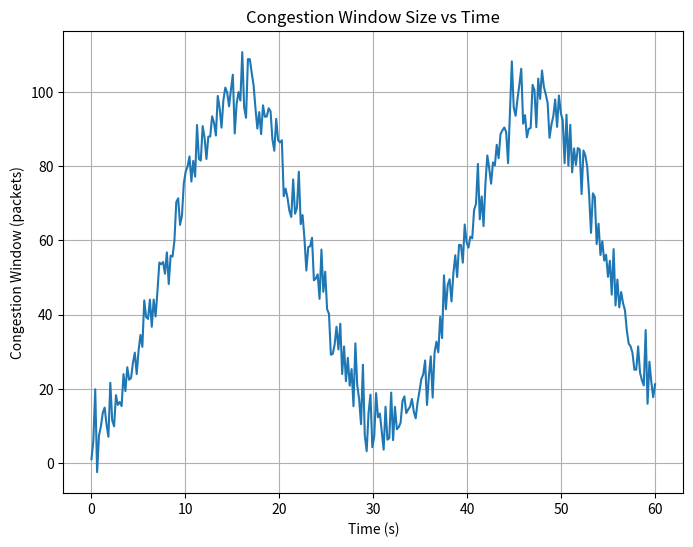
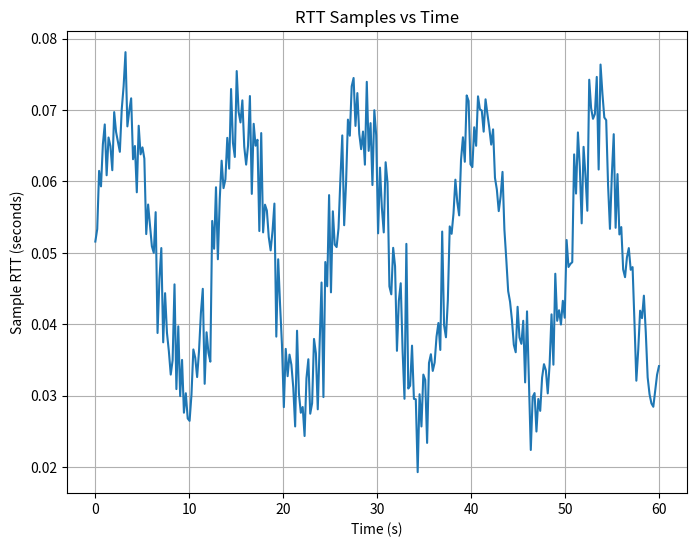
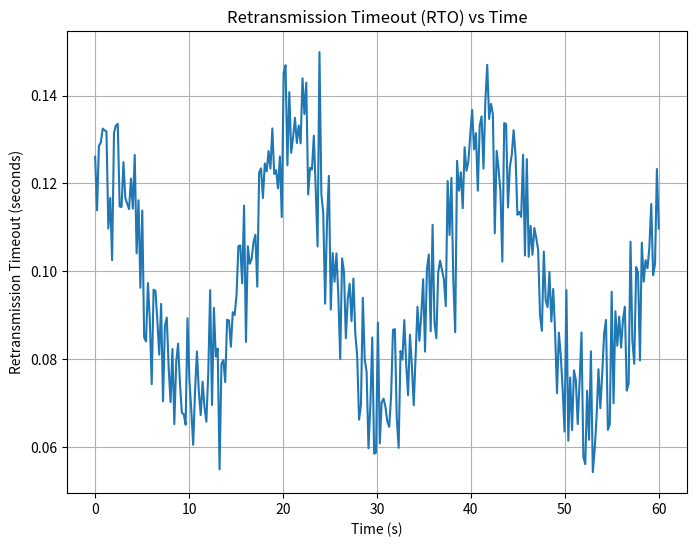
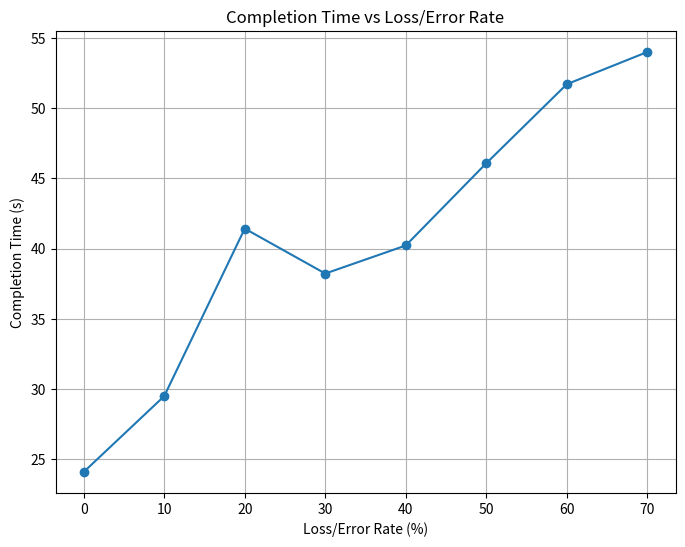
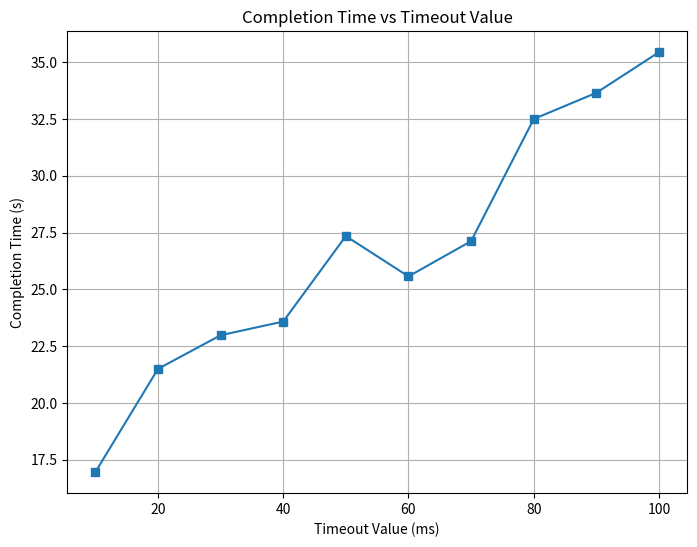
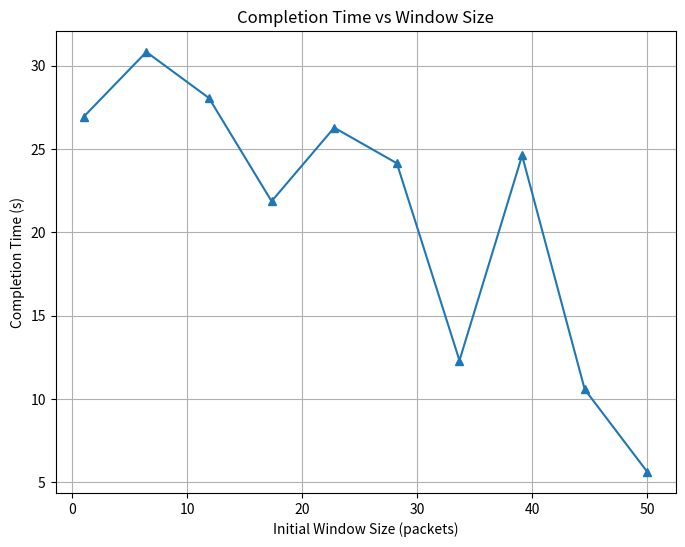

These charts were generated, in order, by the following Python code:
import matplotlib.pyplot as plt
import numpy as np
import os

# Ensure output folder exists
os.makedirs("plots", exist_ok=True)

# --- Dake Data Generation ---
time = np.linspace(0, 60, 300)

# Single Simulation Time Series Data
Dake_cwnd = 10 + 90*np.sin(0.1*time)**2 + 5*np.random.randn(len(time))
Dake_rtt = 0.05 + 0.02*np.sin(0.5*time) + 0.005*np.random.randn(len(time))
Dake_rto = 0.1 + 0.03*np.cos(0.3*time) + 0.01*np.random.randn(len(time))

# Batch Experiment Data
loss_rates = np.linspace(0, 0.7, 8)
completion_times_loss = 20 + 50*loss_rates + 5*np.random.randn(len(loss_rates))

timeouts = np.linspace(0.01, 0.1, 10)
completion_times_timeout = 15 + 200*timeouts + 2*np.random.randn(len(timeouts))

window_sizes = np.linspace(1, 50, 10)
completion_times_window = 30 - 0.4*window_sizes + 5*np.random.randn(len(window_sizes))

# --- Plotting ---
plt.figure(figsize=(8,6))
plt.plot(time, Dake_cwnd)
plt.xlabel("Time (s)")
plt.ylabel("Congestion Window (packets)")
plt.title("Congestion Window Size vs Time")
plt.grid()
plt.savefig("plots/cwnd_vs_time.png")
plt.close()

plt.figure(figsize=(8,6))
plt.plot(time, Dake_rtt)
plt.xlabel("Time (s)")
plt.ylabel("Sample RTT (seconds)")
plt.title("RTT Samples vs Time")
plt.grid()
plt.savefig("plots/rtt_vs_time.png")
plt.close()

plt.figure(figsize=(8,6))
plt.plot(time, Dake_rto)
plt.xlabel("Time (s)")
plt.ylabel("Retransmission Timeout (seconds)")
plt.title("Retransmission Timeout (RTO) vs Time")
plt.grid()
plt.savefig("plots/rto_vs_time.png")
plt.close()

plt.figure(figsize=(8,6))
plt.plot(loss_rates*100, completion_times_loss, marker='o')
plt.xlabel("Loss/Error Rate (%)")
plt.ylabel("Completion Time (s)")
plt.title("Completion Time vs Loss/Error Rate")
plt.grid()
plt.savefig("plots/completion_vs_lossrate.png")
plt.close()

plt.figure(figsize=(8,6))
plt.plot(timeouts*1000, completion_times_timeout, marker='s')
plt.xlabel("Timeout Value (ms)")
plt.ylabel("Completion Time (s)")
plt.title("Completion Time vs Timeout Value")
plt.grid()
plt.savefig("plots/completion_vs_timeout.png")
plt.close()

plt.figure(figsize=(8,6))
plt.plot(window_sizes, completion_times_window, marker='^')
plt.xlabel("Initial Window Size (packets)")
plt.ylabel("Completion Time (s)")
plt.title("Completion Time vs Window Size")
plt.grid()
plt.savefig("plots/completion_vs_window.png")
plt.close()

print("✅ All 6 plots generated and saved in 'plots/' folder!")
